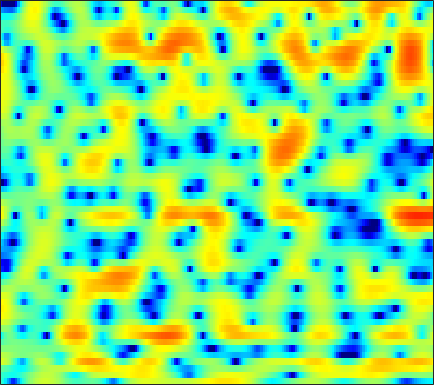

The data file committed next to this chart (first rows):
-2.7775, -3.8526, -5.6231, -7.8997, -9.9739, -12.754, -13.03, -11.059, -8.021, -5.5068, -3.5297, -2.3286, -1.0091, 0.050801, 0.69993, 1.4073, 1.9549, 2.2705, 2.5774, 2.7648, 2.8484, 2.8354, 2.7296, 2.53
-2.806, -3.071, -3.469, -3.863, -4.106, -4.299, -4.267, -4.074, -3.615, -2.98, -2.25, -1.678, -0.93, -0.2227, 0.2648, 0.8485, 1.351, 1.669, 2.012, 2.261, 2.409, 2.456, 2.425, 2.29
-1.168, -1.313, -1.644, -2.111, -2.533, -3.163, -3.822, -4.281, -4.75, -4.937, -4.741, -4.342, -3.555, -2.619, -1.896, -0.9752, -0.1599, 0.3722, 0.9607, 1.417, 1.746, 1.918, 2.063, 2.136
3.339, 3.04, 2.47, 1.675, 0.9127, -0.3597, -1.992, -3.473, -5.763, -7.871, -8.092, -6.752, -4.38, -2.269, -0.9839, 0.3629, 1.346, 1.867, 2.298, 2.442, 2.304, 2.009, 1.364, 0.4097
2.28, 2.138, 1.893, 1.585, 1.323, 0.9495, 0.5717, 0.3088, 0.01525, -0.1834, -0.2547, -0.2242, -0.09417, 0.1136, 0.2897, 0.5164, 0.6953, 0.7703, 0.7589, 0.6155, 0.3139, -0.02865, -0.6398, -1.435
0.2762, 0.2817, 0.2804, 0.2601, 0.2286, 0.169, 0.09339, 0.03016, -0.05857, -0.1408, -0.209, -0.2502, -0.3091, -0.3697, -0.4164, -0.4765, -0.5331, -0.5732, -0.6225, -0.6499, -0.652, -0.636, -0.5886, -0.4999
-1.89, -1.504, -1.023, -0.6504, -0.4601, -0.3238, -0.3012, -0.3406, -0.4524, -0.5727, -0.6847, -0.7631, -0.8789, -1.006, -1.142, -1.414, -1.787, -2.134, -2.635, -3.065, -3.248, -3.114, -2.525, -1.564
-4.785, -2.941, -1.445, -0.7299, -0.5908, -0.8568, -1.582, -2.37, -3.588, -4.634, -4.955, -4.629, -3.79, -2.939, -2.505, -2.31, -2.633, -3.284, -4.866, -7.753, -13.41, -22.12, -12.27, -5.674
0.491, 0.6086, 0.6088, 0.3211, -0.1406, -1.153, -2.716, -4.318, -7.173, -10.51, -11.25, -9.37, -6.645, -4.688, -3.704, -2.854, -2.43, -2.33, -2.42, -2.636, -2.714, -2.561, -1.975, -1.007
3.459, 3.197, 2.788, 2.276, 1.821, 1.128, 0.3575, -0.228, -0.9597, -1.558, -1.945, -2.087, -2.083, -1.992, -1.949, -1.942, -2.014, -2.128, -2.328, -2.599, -2.874, -3.024, -3.06, -2.802
4.892, 4.595, 4.136, 3.608, 3.177, 2.563, 1.924, 1.452, 0.859, 0.3256, -0.1469, -0.4536, -0.7945, -1.08, -1.305, -1.643, -2.115, -2.577, -3.348, -4.384, -5.84, -7.319, -9.905, -12.76
5.319, 5.006, 4.488, 3.85, 3.29, 2.449, 1.513, 0.7674, -0.2084, -1.067, -1.699, -1.998, -2.17, -2.154, -2.071, -1.98, -2.037, -2.225, -2.684, -3.396, -4.41, -5.37, -6.842, -7.982
4.946, 4.707, 4.217, 3.51, 2.805, 1.59, -0.0104, -1.543, -4.184, -7.65, -11.12, -11.21, -8.227, -5.449, -3.928, -2.492, -1.525, -1.052, -0.7587, -0.7308, -0.8361, -0.9695, -1.175, -1.324
3.409, 3.465, 3.328, 2.943, 2.485, 1.624, 0.4616, -0.6389, -2.418, -4.325, -5.64, -5.706, -4.662, -3.09, -1.994, -0.87, -0.07639, 0.3482, 0.7185, 0.8679, 0.8235, 0.6918, 0.4156, -0.002106
0.7704, 1.162, 1.496, 1.657, 1.681, 1.574, 1.361, 1.156, 0.8409, 0.5354, 0.3549, 0.3395, 0.3997, 0.5376, 0.668, 0.8387, 0.9302, 0.9191, 0.8746, 0.7746, 0.5517, 0.2949, -0.1301, -0.7498
-1.976, -1.478, -0.8587, -0.2849, 0.115, 0.6035, 1.013, 1.282, 1.594, 1.818, 1.929, 1.946, 1.905, 1.724, 1.485, 1.072, 0.5718, 0.1392, -0.4716, -0.9736, -1.236, -1.289, -1.282, -1.245
-5.626, -5.225, -4.517, -3.612, -2.819, -1.614, -0.3721, 0.4793, 1.462, 2.261, 2.791, 2.984, 3.001, 2.715, 2.251, 1.215, -0.3403, -1.904, -4.757, -7.969, -8.506, -6.559, -3.838, -1.836
-12.97, -13.55, -14.85, -14.42, -11.76, -7.663, -4.281, -2.259, -0.1747, 1.355, 2.482, 3.047, 3.434, 3.42, 3.158, 2.367, 1.089, -0.1807, -2.251, -4.253, -4.556, -3.547, -1.766, -0.2734
-14.49, -14.58, -15.14, -14.49, -12.62, -9.293, -6.235, -4.314, -2.143, -0.4006, 0.9101, 1.704, 2.47, 2.921, 3.079, 3.107, 2.892, 2.647, 2.295, 1.938, 1.709, 1.619, 1.512, 1.357
-9.958, -9.829, -9.445, -8.817, -8.191, -7.093, -5.732, -4.665, -3.241, -1.831, -0.5534, 0.275, 1.243, 2.029, 2.473, 2.934, 3.215, 3.31, 3.327, 3.253, 3.045, 2.819, 2.41, 1.815
-7.721, -8.09, -8.533, -8.915, -9.022, -8.829, -8.109, -7.182, -5.649, -4.039, -2.447, -1.358, -0.08773, 0.9841, 1.657, 2.351, 2.88, 3.16, 3.376, 3.447, 3.356, 3.187, 2.831, 2.312
-6.597, -7.562, -9.341, -11.9, -14.63, -19.72, -18.86, -14.36, -9.787, -6.562, -4.167, -2.683, -1.052, 0.2345, 1.039, 1.893, 2.528, 2.899, 3.236, 3.39, 3.412, 3.325, 3.078, 2.706
-4.247, -5.146, -6.592, -8.254, -9.563, -10.73, -10.55, -9.405, -7.388, -5.361, -3.519, -2.343, -0.9666, 0.1696, 0.868, 1.656, 2.258, 2.588, 2.917, 3.097, 3.151, 3.108, 2.936, 2.633
-1.012, -1.63, -2.523, -3.428, -4.016, -4.54, -4.674, -4.508, -3.904, -3.06, -2.073, -1.307, -0.3971, 0.4104, 0.9157, 1.432, 1.834, 2.048, 2.245, 2.405, 2.478, 2.491, 2.434, 2.232
2.3, 1.554, 0.3317, -1.093, -2.251, -3.795, -4.835, -5.03, -4.361, -3.04, -1.717, -0.8098, 0.1273, 0.7389, 1.013, 1.097, 0.9493, 0.809, 0.6098, 0.6411, 0.915, 1.231, 1.669, 1.959
4.823, 3.877, 2.261, 0.09747, -2.09, -6.412, -15.06, -21.98, -9.069, -4.312, -1.601, -0.3477, 0.6844, 1.048, 0.892, 0.1593, -1.399, -3.162, -6.26, -8.047, -5.279, -2.76, -0.276, 1.328
4.16, 3.449, 2.352, 1.059, 0.03721, -1.303, -2.263, -2.527, -2.201, -1.416, -0.5993, -0.09738, 0.2774, 0.292, -0.001791, -0.798, -2.164, -3.593, -5.653, -6.512, -4.959, -3.224, -1.227, 0.2112
2.067, 1.661, 1.098, 0.5863, 0.2361, -0.1309, -0.3841, -0.4546, -0.4533, -0.3093, -0.1493, -0.02982, 0.06962, 0.06584, 0.01039, -0.2016, -0.4412, -0.6369, -0.7733, -0.7493, -0.4683, -0.1755, 0.2497, 0.5801
-0.8319, -1.085, -1.266, -1.251, -1.182, -1.007, -0.8437, -0.7178, -0.5702, -0.4616, -0.3614, -0.2979, -0.1871, -0.05833, 0.08959, 0.2942, 0.5617, 0.7847, 1.083, 1.376, 1.633, 1.784, 1.895, 1.832
-6.675, -7.031, -6.463, -5.266, -4.31, -3.217, -2.409, -2.025, -1.729, -1.724, -1.849, -2.011, -2.148, -2.018, -1.712, -0.9527, -0.03517, 0.6927, 1.576, 2.355, 2.929, 3.236, 3.447, 3.429
-18.8, -28.29, -15.26, -9.856, -7.408, -5.322, -4.098, -3.61, -3.514, -3.961, -5.107, -6.446, -8.963, -10.94, -9.855, -6.331, -3.102, -1.244, 0.7189, 2.146, 3.171, 3.704, 4.141, 4.309
-8.971, -8.818, -7.981, -6.797, -5.915, -4.924, -4.282, -4.044, -4.116, -4.615, -5.704, -6.889, -8.965, -10.29, -9.405, -6.262, -3.301, -1.434, 0.4949, 1.933, 2.947, 3.474, 3.905, 4.052
-5.845, -5.382, -4.805, -4.326, -4.019, -3.723, -3.551, -3.509, -3.515, -3.6, -3.662, -3.654, -3.47, -2.992, -2.417, -1.355, -0.1807, 0.733, 1.806, 2.673, 3.28, 3.551, 3.675, 3.513
-3.744, -3.277, -2.949, -2.84, -2.901, -3.196, -3.628, -4.016, -4.375, -4.444, -3.978, -3.387, -2.337, -1.234, -0.3459, 0.7147, 1.717, 2.364, 3.097, 3.611, 3.911, 3.963, 3.786, 3.293
-2.147, -1.884, -1.819, -2.099, -2.594, -3.683, -5.423, -7.3, -10.77, -13.35, -10.46, -7.355, -4.167, -1.787, -0.444, 1.005, 2.091, 2.711, 3.31, 3.694, 3.853, 3.84, 3.612, 3.135
-1.381, -1.175, -1.1, -1.367, -1.818, -2.761, -4.231, -5.644, -7.815, -8.939, -7.524, -5.665, -3.301, -1.42, -0.3301, 0.7794, 1.549, 1.954, 2.289, 2.462, 2.488, 2.446, 2.326, 2.128
-0.8731, -0.4701, -0.1475, -0.05517, -0.1175, -0.3636, -0.7371, -1.019, -1.325, -1.365, -1.143, -0.8036, -0.2516, 0.2737, 0.6145, 0.8589, 0.9039, 0.7862, 0.4923, 0.05498, -0.3505, -0.5682, -0.6218, -0.4118
-0.3276, 0.2678, 0.8046, 1.141, 1.279, 1.328, 1.325, 1.287, 1.276, 1.287, 1.347, 1.413, 1.468, 1.441, 1.301, 0.9378, 0.2619, -0.5092, -1.95, -3.953, -6.397, -7.963, -7.992, -5.882
0.1527, 0.7331, 1.252, 1.512, 1.562, 1.522, 1.413, 1.335, 1.301, 1.349, 1.5, 1.613, 1.726, 1.708, 1.539, 1.1, 0.2852, -0.6163, -2.343, -4.878, -8.391, -11.36, -11.45, -7.797
0.9822, 1.373, 1.562, 1.329, 0.9425, 0.1926, -0.7341, -1.32, -1.694, -1.374, -0.5727, 0.09451, 0.9167, 1.473, 1.7, 1.728, 1.415, 1.018, 0.235, -0.7294, -1.678, -2.254, -2.677, -2.653
2.669, 2.773, 2.506, 1.694, 0.666, -1.462, -4.947, -9.151, -17.33, -9.413, -4.316, -1.981, 0.05904, 1.353, 2.008, 2.481, 2.644, 2.593, 2.298, 1.844, 1.192, 0.6375, -0.251, -1.302
3.732, 3.676, 3.264, 2.481, 1.615, 0.06702, -1.768, -3.077, -4.12, -3.674, -2.355, -1.338, -0.1825, 0.7192, 1.195, 1.679, 1.977, 2.042, 1.995, 1.729, 1.212, 0.6166, -0.4961, -2.176
3.891, 3.804, 3.495, 2.969, 2.458, 1.654, 0.7958, 0.1736, -0.5337, -1.024, -1.349, -1.497, -1.553, -1.516, -1.392, -1.103, -0.7478, -0.4615, -0.1369, 0.004728, -0.03628, -0.2517, -0.7783, -1.573
4.076, 4.034, 3.83, 3.438, 3.02, 2.341, 1.512, 0.7943, -0.2274, -1.381, -2.681, -3.717, -5.14, -6.331, -6.655, -6.213, -4.975, -3.882, -2.597, -1.574, -0.8786, -0.5348, -0.3279, -0.3222
4.056, 4.134, 4.016, 3.663, 3.246, 2.501, 1.542, 0.6876, -0.6456, -2.28, -4.29, -6.195, -9.792, -16.31, -31.82, -16.23, -9.588, -6.743, -4.14, -2.333, -1.087, -0.4134, 0.1919, 0.512
3.892, 4.045, 3.934, 3.513, 3.027, 2.139, 1.029, 0.0886, -1.329, -2.855, -4.415, -5.593, -7.107, -8.182, -8.38, -7.66, -6.118, -4.739, -3.091, -1.702, -0.6088, -0.01206, 0.552, 0.8452
4.502, 4.484, 4.153, 3.483, 2.762, 1.533, 0.03412, -1.237, -3.081, -4.833, -6.224, -6.845, -6.967, -6.451, -5.879, -4.802, -3.58, -2.702, -1.55, -0.5538, 0.2148, 0.6239, 0.944, 1.022
5.796, 5.454, 4.744, 3.719, 2.707, 1.044, -1.068, -3.049, -6.356, -10.8, -16.59, -17.24, -12.47, -8.895, -6.836, -4.7, -2.973, -1.895, -0.6592, 0.2659, 0.8957, 1.186, 1.274, 1.036
6.555, 5.958, 4.976, 3.762, 2.677, 0.9694, -1.102, -2.963, -5.824, -8.946, -11.54, -12.1, -10.9, -8.757, -6.959, -4.892, -2.996, -1.745, -0.3647, 0.6065, 1.232, 1.454, 1.375, 0.8378
6.174, 5.422, 4.342, 3.17, 2.245, 0.8863, -0.6748, -2.008, -3.936, -6.029, -8.272, -9.916, -11.27, -10.49, -8.722, -5.821, -3.244, -1.658, -0.03354, 1.131, 1.823, 2.044, 1.972, 1.438
3.836, 2.753, 1.503, 0.5646, 0.02792, -0.5721, -1.216, -1.854, -3.01, -4.728, -7.275, -10.08, -15.21, -14.4, -9.666, -5.293, -2.311, -0.6608, 0.9528, 2.071, 2.717, 2.94, 2.933, 2.618
-1.421, -4.044, -7.585, -8.05, -6.43, -4.313, -2.931, -2.325, -2.04, -2.17, -2.522, -2.806, -2.93, -2.504, -1.849, -0.6653, 0.5262, 1.337, 2.18, 2.73, 3.022, 3.082, 2.947, 2.622
-3.509, -6.063, -9.506, -9.602, -7.55, -4.89, -2.978, -1.958, -0.9709, -0.2776, 0.2219, 0.5382, 0.9107, 1.308, 1.609, 2.043, 2.416, 2.608, 2.751, 2.701, 2.475, 2.182, 1.647, 0.9702
-1.847, -2.496, -3.067, -3.147, -2.833, -2.144, -1.309, -0.6598, 0.1729, 0.9155, 1.549, 1.96, 2.43, 2.79, 3.002, 3.133, 3.119, 2.982, 2.632, 2.081, 1.287, 0.5362, -0.6324, -1.977
-2.283, -2.369, -2.402, -2.274, -2.049, -1.565, -0.9056, -0.317, 0.502, 1.314, 2.084, 2.592, 3.165, 3.567, 3.74, 3.769, 3.553, 3.227, 2.515, 1.487, 0.1081, -1.152, -3.149, -5.433
-4.439, -4.438, -4.423, -4.295, -4.115, -3.599, -2.741, -1.936, -0.6794, 0.6435, 1.892, 2.717, 3.599, 4.226, 4.493, 4.611, 4.388, 3.99, 3.124, 1.797, -0.02662, -1.81, -4.924, -9.254
-8.442, -9.096, -9.838, -10.39, -10.66, -10.65, -9.395, -7.523, -4.572, -1.827, 0.4346, 1.811, 3.245, 4.246, 4.739, 5.046, 4.978, 4.669, 3.931, 2.798, 1.225, -0.2598, -2.654, -5.489
-15.36, -18.94, -20.98, -19.31, -19.19, -23.11, -23.32, -15.08, -8.491, -4.218, -1.191, 0.5195, 2.249, 3.436, 4.03, 4.452, 4.514, 4.337, 3.819, 3.033, 2.005, 1.131, -0.09884, -1.245
